Labelled photos from "pr", an image-classification folder in ndrpscl/MNetv3. The possible labels are: butterhead lettuce, crisphead lettuce, curly lettuce, iceberg lettuce, lollo lettuce, looseleaf lettuce, oak leaf lettuce, red leaf lettuce, romaine lettuce.

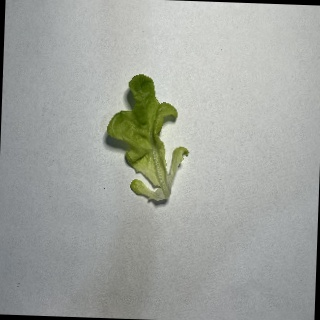
Label: oak leaf lettuce

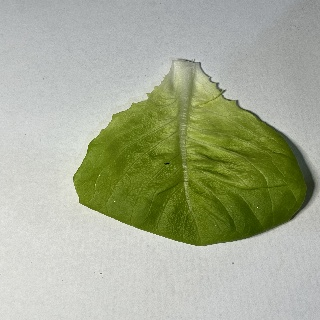
Label: butterhead lettuce

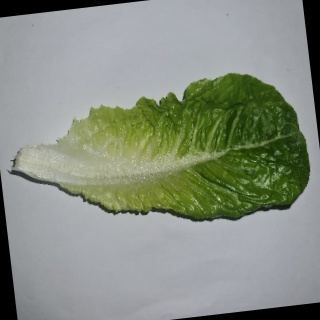
Label: romaine lettuce

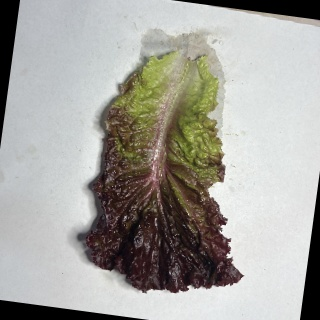
Label: lollo lettuce

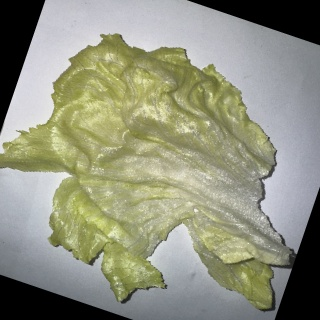
Label: iceberg lettuce

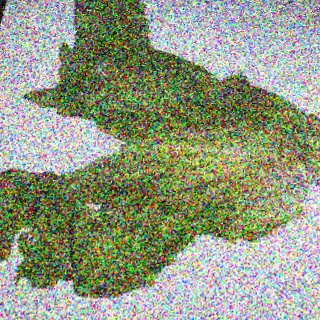
Label: crisphead lettuce
